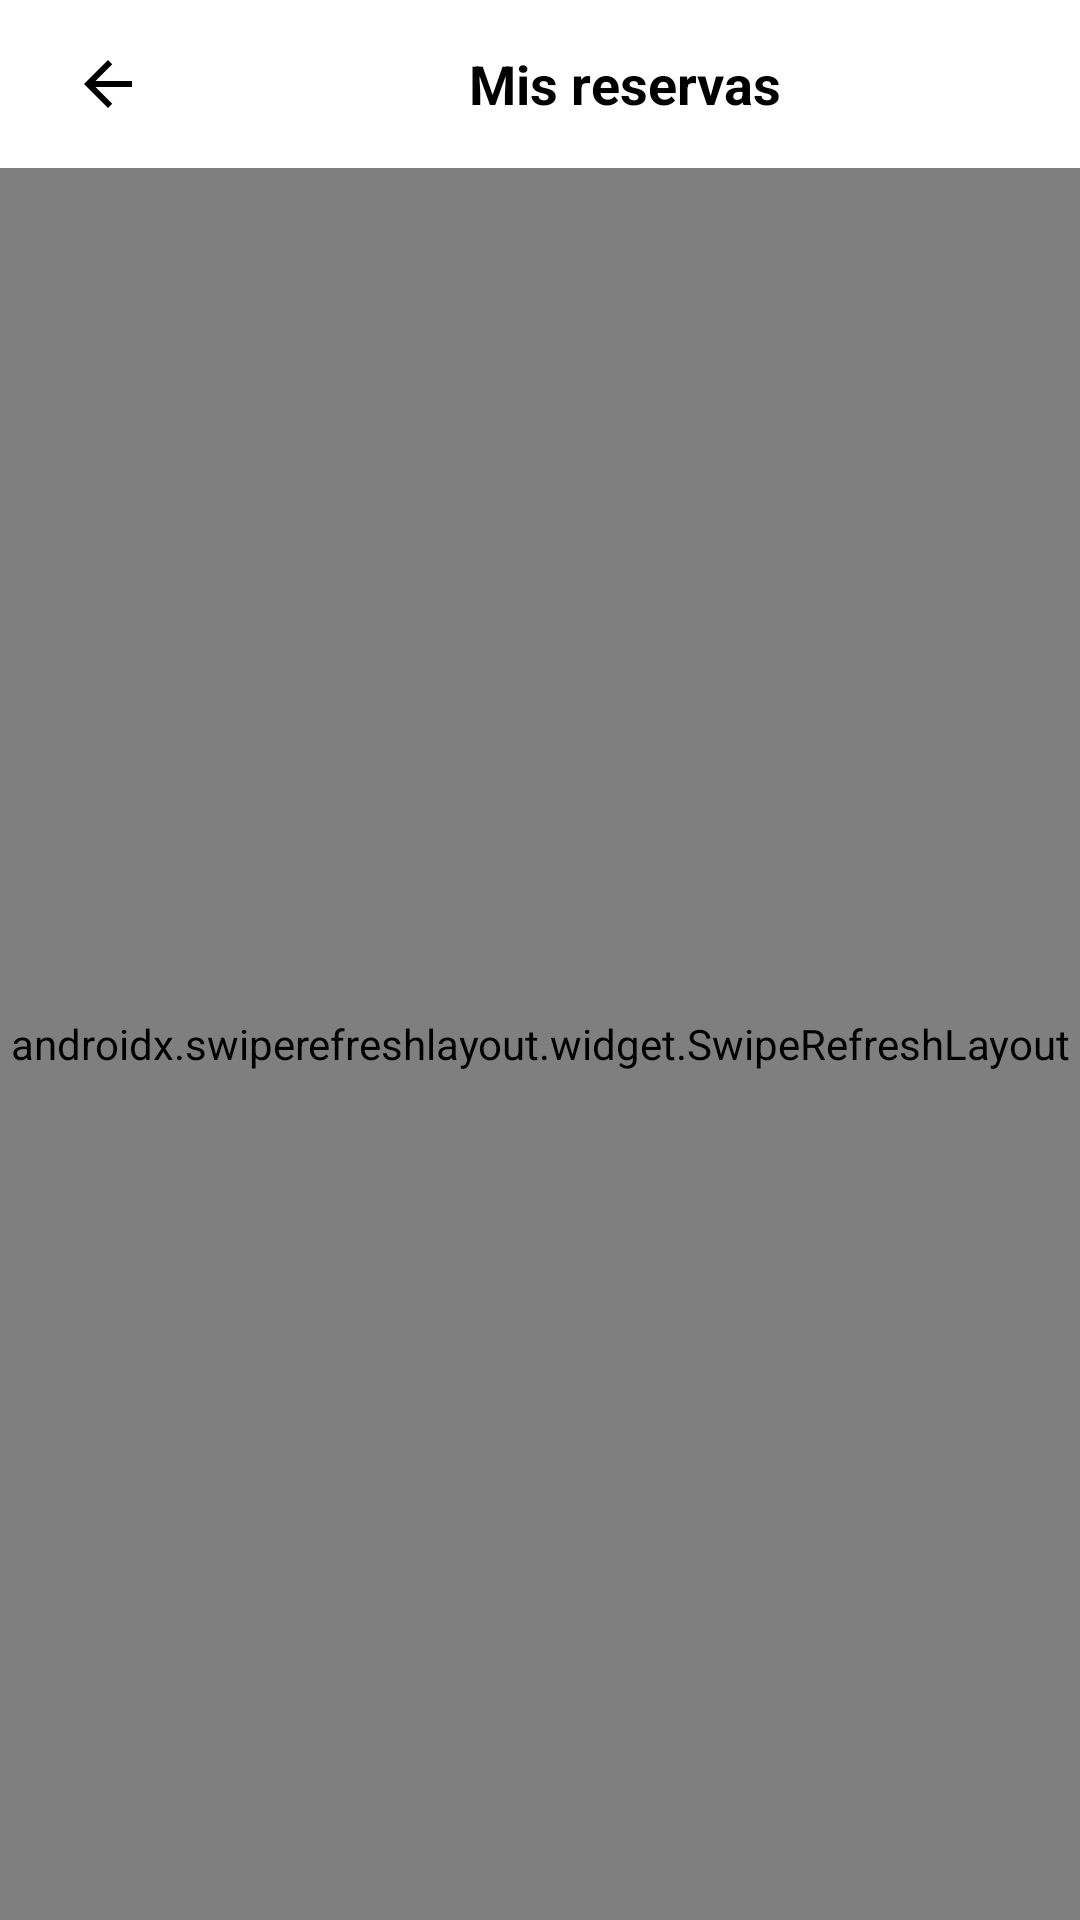

Reconstruct the res/layout file that produces this screen, plus the resources it refers to.
<!-- AndroidManifest.xml: application theme Theme.Appreservashotel -->
<!-- res/layout/activity_ver_reservas.xml -->
<?xml version="1.0" encoding="utf-8"?>
<androidx.coordinatorlayout.widget.CoordinatorLayout xmlns:android="http://schemas.android.com/apk/res/android"
    xmlns:app="http://schemas.android.com/apk/res-auto"
    xmlns:tools="http://schemas.android.com/tools"
    android:layout_width="match_parent"
    android:layout_height="match_parent"
    android:background="@drawable/bg_gradient"
    tools:context="com.example.app_reservas_hotel.VerReservasActivity">

    <androidx.appcompat.widget.Toolbar
        android:id="@+id/toolbarVerReservas"
        android:layout_width="match_parent"
        android:layout_height="56dp"
        android:background="@color/white"
        android:elevation="4dp"
        android:theme="@style/ThemeOverlay.AppCompat.Dark.ActionBar">

        <ImageButton
            android:id="@+id/btnBackVerReservas"
            android:layout_width="40dp"
            android:layout_height="match_parent"
            android:background="?attr/selectableItemBackgroundBorderless"
            android:src="@drawable/ic_arrow_back"
            android:contentDescription="@string/back"
            app:tint="@color/black" />

        <TextView
            android:layout_width="match_parent"
            android:layout_height="match_parent"
            android:gravity="center"
            android:text="Mis reservas"
            android:textColor="@color/black"
            android:textSize="18sp"
            android:textStyle="bold" />

    </androidx.appcompat.widget.Toolbar>

    <androidx.swiperefreshlayout.widget.SwipeRefreshLayout
        android:id="@+id/swipeRefreshReservas"
        android:layout_width="match_parent"
        android:layout_height="match_parent"
        android:layout_marginTop="56dp">

        <FrameLayout
            android:layout_width="match_parent"
            android:layout_height="match_parent">

            <androidx.recyclerview.widget.RecyclerView
                android:id="@+id/rvReservas"
                android:layout_width="match_parent"
                android:layout_height="match_parent"
                android:padding="8dp" />

            <TextView
                android:id="@+id/tvEmptyReservas"
                android:layout_width="match_parent"
                android:layout_height="match_parent"
                android:gravity="center"
                android:text="No hay reservas"
                android:visibility="gone"
                android:textColor="@color/on_surface" />

            <ProgressBar
                android:id="@+id/progressReservas"
                android:layout_width="48dp"
                android:layout_height="48dp"
                android:layout_gravity="center" />

        </FrameLayout>

    </androidx.swiperefreshlayout.widget.SwipeRefreshLayout>

</androidx.coordinatorlayout.widget.CoordinatorLayout>
<!-- resources referenced by this layout -->
<resources>
  <color name="black">#FF000000</color>
  <color name="on_surface">#FF000000</color>
  <color name="white">#FFFFFFFF</color>
  <!-- drawable ic_arrow_back (drawable) -->
  <?xml version="1.0" encoding="utf-8"?>
  <vector xmlns:android="http://schemas.android.com/apk/res/android"
      android:width="24dp"
      android:height="24dp"
      android:viewportWidth="24"
      android:viewportHeight="24">
      <path
          android:fillColor="#FF000000"
          android:pathData="M20,11H7.83l5.59-5.59L12,4l-8,8 8,8 1.41-1.41L7.83,13H20v-2z"/>
  </vector>
  <string name="back">Atrás</string>
  <style name="Theme.Appreservashotel" parent="Base.Theme.Appreservashotel" />
  <style name="Base.Theme.Appreservashotel" parent="Theme.Material3.Light.NoActionBar">
          
          
      </style>
</resources>
